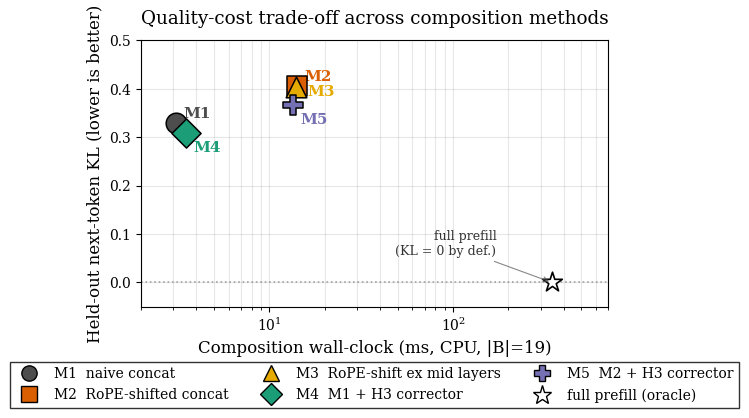

Python code for this plot: (Note: this script raises an exception after producing the figure.)
"""Generate Figure: quality-cost Pareto plot for composition methods."""

import matplotlib.pyplot as plt
import matplotlib

matplotlib.rcParams.update({
    "font.size": 11,
    "font.family": "serif",
    "axes.labelsize": 12,
    "legend.fontsize": 10,
    "xtick.labelsize": 10,
    "ytick.labelsize": 10,
})

# (method label, wall-clock ms, held-out aggregate KL, marker, color, label_offset)
# label_offset: (dx_log_units, dy_kl_units) for the text label
methods = [
    ("M1",   3.1,   0.329, "o", "#4d4d4d", (0.10, +0.020)),
    ("M2",   14.1,  0.405, "s", "#d95f02", (0.10, +0.020)),
    ("M3",   14.0,  0.404, "^", "#e6ab02", (0.15, -0.010)),
    ("M4",   3.5,   0.308, "D", "#1b9e77", (0.10, -0.030)),
    ("M5",   13.4,  0.367, "P", "#7570b3", (0.10, -0.030)),
]
prefill_baseline = ("full prefill oracle", 344.9, 0.0)

fig, ax = plt.subplots(figsize=(7.0, 4.6))

# Reference: full prefill baseline as a horizontal reference line + a labeled point
ax.axhline(0.0, color="grey", linestyle=":", linewidth=1.2, alpha=0.7)
ax.scatter(prefill_baseline[1], prefill_baseline[2], s=220, marker="*",
           color="white", edgecolor="black", linewidth=1.2, zorder=3,
           label="full prefill (oracle)")
ax.annotate("full prefill\n(KL = 0 by def.)", xy=(prefill_baseline[1], 0.0),
            xytext=(-40, 20), textcoords="offset points",
            fontsize=9, color="#333333", ha="right",
            arrowprops=dict(arrowstyle="->", color="#555555", lw=0.8, alpha=0.7))

# Draw improvement arrows first so they sit under the markers
ax.annotate("", xy=(3.5, 0.308), xytext=(3.1, 0.329),
            arrowprops=dict(arrowstyle="->", color="#1b9e77", lw=2.0, alpha=0.85))
ax.annotate("", xy=(13.4, 0.367), xytext=(14.1, 0.405),
            arrowprops=dict(arrowstyle="->", color="#7570b3", lw=2.0, alpha=0.85))

# Methods
for label, ms, kl, marker, color, (dxlog, dy) in methods:
    ax.scatter(ms, kl, s=220, marker=marker, color=color, edgecolor="black",
               linewidth=1.1, label=f"{label}", zorder=4)
    # place text label at log-multiplied x
    ax.annotate(label, xy=(ms, kl), xytext=(ms * (1 + dxlog), kl + dy),
                fontsize=11, fontweight="bold", color=color,
                ha="left", va="center")

# Legend with method descriptions in expanded form
legend_labels = [
    "M1  naive concat",
    "M2  RoPE-shifted concat",
    "M3  RoPE-shift ex mid layers",
    "M4  M1 + H3 corrector",
    "M5  M2 + H3 corrector",
    "full prefill (oracle)",
]
# Rebuild legend manually
from matplotlib.lines import Line2D
handles = [
    Line2D([0], [0], marker="o", color="w", markerfacecolor="#4d4d4d", markeredgecolor="black", markersize=11),
    Line2D([0], [0], marker="s", color="w", markerfacecolor="#d95f02", markeredgecolor="black", markersize=11),
    Line2D([0], [0], marker="^", color="w", markerfacecolor="#e6ab02", markeredgecolor="black", markersize=11),
    Line2D([0], [0], marker="D", color="w", markerfacecolor="#1b9e77", markeredgecolor="black", markersize=11),
    Line2D([0], [0], marker="P", color="w", markerfacecolor="#7570b3", markeredgecolor="black", markersize=11),
    Line2D([0], [0], marker="*", color="w", markerfacecolor="white", markeredgecolor="black", markersize=14),
]
ax.legend(handles, legend_labels, loc="upper center",
          bbox_to_anchor=(0.5, -0.18), ncol=3,
          frameon=True, fancybox=False, edgecolor="black")

ax.set_xlabel("Composition wall-clock (ms, CPU, |B|=19)")
ax.set_ylabel("Held-out next-token KL (lower is better)")
ax.set_title("Quality-cost trade-off across composition methods", pad=12)
ax.set_xscale("log")
ax.set_xlim(2, 700)
ax.set_ylim(-0.05, 0.50)
ax.grid(True, alpha=0.3, which="both")

plt.tight_layout(pad=1.5)
plt.savefig("paper/pareto.pdf", format="pdf", bbox_inches="tight")
plt.savefig("paper/pareto.png", format="png", dpi=200, bbox_inches="tight")
print("Wrote paper/pareto.pdf and paper/pareto.png")
